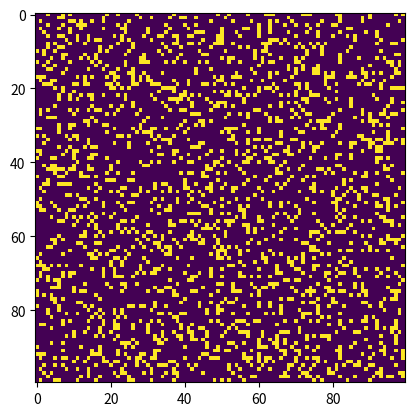

This figure's Python source:
#!/usr/bin/env python3
#  -*- coding: utf-8 -*-
__doc__ = """
Interesting stuff
https://www.geeksforgeeks.org/conways-game-life-python-implementation/
https://towardsdatascience.com/from-scratch-the-game-of-life-161430453ee3
https://beltoforion.de/en/recreational_mathematics/game_of_life.php
https://github.com/beltoforion/recreational_mathematics_with_python
"""

import argparse

import matplotlib.animation as animation
import matplotlib.pyplot as plt
import numpy as np

# setting up the values for the grid
ON = 255
OFF = 0
vals = [ON, OFF]


def random_grid(size):
    """returns a grid of NxN random values"""
    return np.random.choice(vals, size * size, p=[0.2, 0.8]).reshape(size, size)


def add_glider(i, j, grid):
    """adds a glider with top left cell at (i, j)"""
    glider = np.array([[0, 0, 255],
                       [255, 0, 255],
                       [0, 255, 255]])
    grid[i:i + 3, j:j + 3] = glider


def add_gosper_glider_gun(i, j, grid):
    """adds a Gosper Glider Gun with top left
    cell at (i, j)"""
    gun = np.zeros(11 * 38).reshape(11, 38)

    gun[5][1] = gun[5][2] = 255
    gun[6][1] = gun[6][2] = 255

    gun[3][13] = gun[3][14] = 255
    gun[4][12] = gun[4][16] = 255
    gun[5][11] = gun[5][17] = 255
    gun[6][11] = gun[6][15] = gun[6][17] = gun[6][18] = 255
    gun[7][11] = gun[7][17] = 255
    gun[8][12] = gun[8][16] = 255
    gun[9][13] = gun[9][14] = 255

    gun[1][25] = 255
    gun[2][23] = gun[2][25] = 255
    gun[3][21] = gun[3][22] = 255
    gun[4][21] = gun[4][22] = 255
    gun[5][21] = gun[5][22] = 255
    gun[6][23] = gun[6][25] = 255
    gun[7][25] = 255

    gun[3][35] = gun[3][36] = 255
    gun[4][35] = gun[4][36] = 255

    grid[i:i + 11, j:j + 38] = gun


def update(frame_num, img, grid, size):
    # copy grid since we require 8 neighbors
    # for calculation and we go line by line
    new_grid = grid.copy()
    for i in range(size):
        for j in range(size):

            # compute 8-neighbor sum
            # using toroidal boundary conditions - x and y wrap around
            # so that the simulaton takes place on a toroidal surface.
            total = int((grid[i, (j - 1) % size] + grid[i, (j + 1) % size] +
                         grid[(i - 1) % size, j] + grid[(i + 1) % size, j] +
                         grid[(i - 1) % size, (j - 1) % size] + grid[(i - 1) % size, (j + 1) % size] +
                         grid[(i + 1) % size, (j - 1) % size] + grid[(i + 1) % size, (j + 1) % size]) / 255)

            # apply Conway's rules
            if grid[i, j] == ON:
                if (total < 2) or (total > 3):
                    new_grid[i, j] = OFF
            else:
                if total == 3:
                    new_grid[i, j] = ON

    # update data
    img.set_data(new_grid)
    grid[:] = new_grid[:]
    return img,


def main():
    # Command line args are in sys.argv[1], sys.argv[2] ..
    # sys.argv[0] is the script name itself and can be ignored
    # parse arguments
    parser = argparse.ArgumentParser(description="Runs Conway's Game of Life simulation.")

    # add arguments
    parser.add_argument('--grid-size', dest='N', required=False)
    parser.add_argument('--mov-file', dest='movfile', required=False)
    parser.add_argument('--interval', dest='interval', required=False)
    parser.add_argument('--glider', action='store_true', required=False)
    parser.add_argument('--gosper', action='store_true', required=False)
    args = parser.parse_args()

    # set grid size
    N = 100
    if args.N and int(args.N) > 8:
        N = int(args.N)

    # set animation update interval
    update_interval = 50
    if args.interval:
        update_interval = int(args.interval)


    # check if "glider" demo flag is specified
    if args.glider:
        grid = np.zeros(N * N).reshape(N, N)
        add_glider(1, 1, grid)
    elif args.gosper:
        grid = np.zeros(N * N).reshape(N, N)
        add_gosper_glider_gun(10, 10, grid)

    else:  # populate grid with random on/off -
        # more off than on
        grid = random_grid(N)

    # set up animation
    fig, ax = plt.subplots()
    img = ax.imshow(grid, interpolation='nearest')
    ani = animation.FuncAnimation(fig, update, fargs=(img, grid, N,),
                                  frames=10,
                                  interval=update_interval,
                                  save_count=50)

    # # of frames?
    # set output file
    if args.movfile:
        ani.save(args.movfile, fps=30, extra_args=['-vcodec', 'libx264'])

    plt.show()


# call main
if __name__ == '__main__':
    main()
